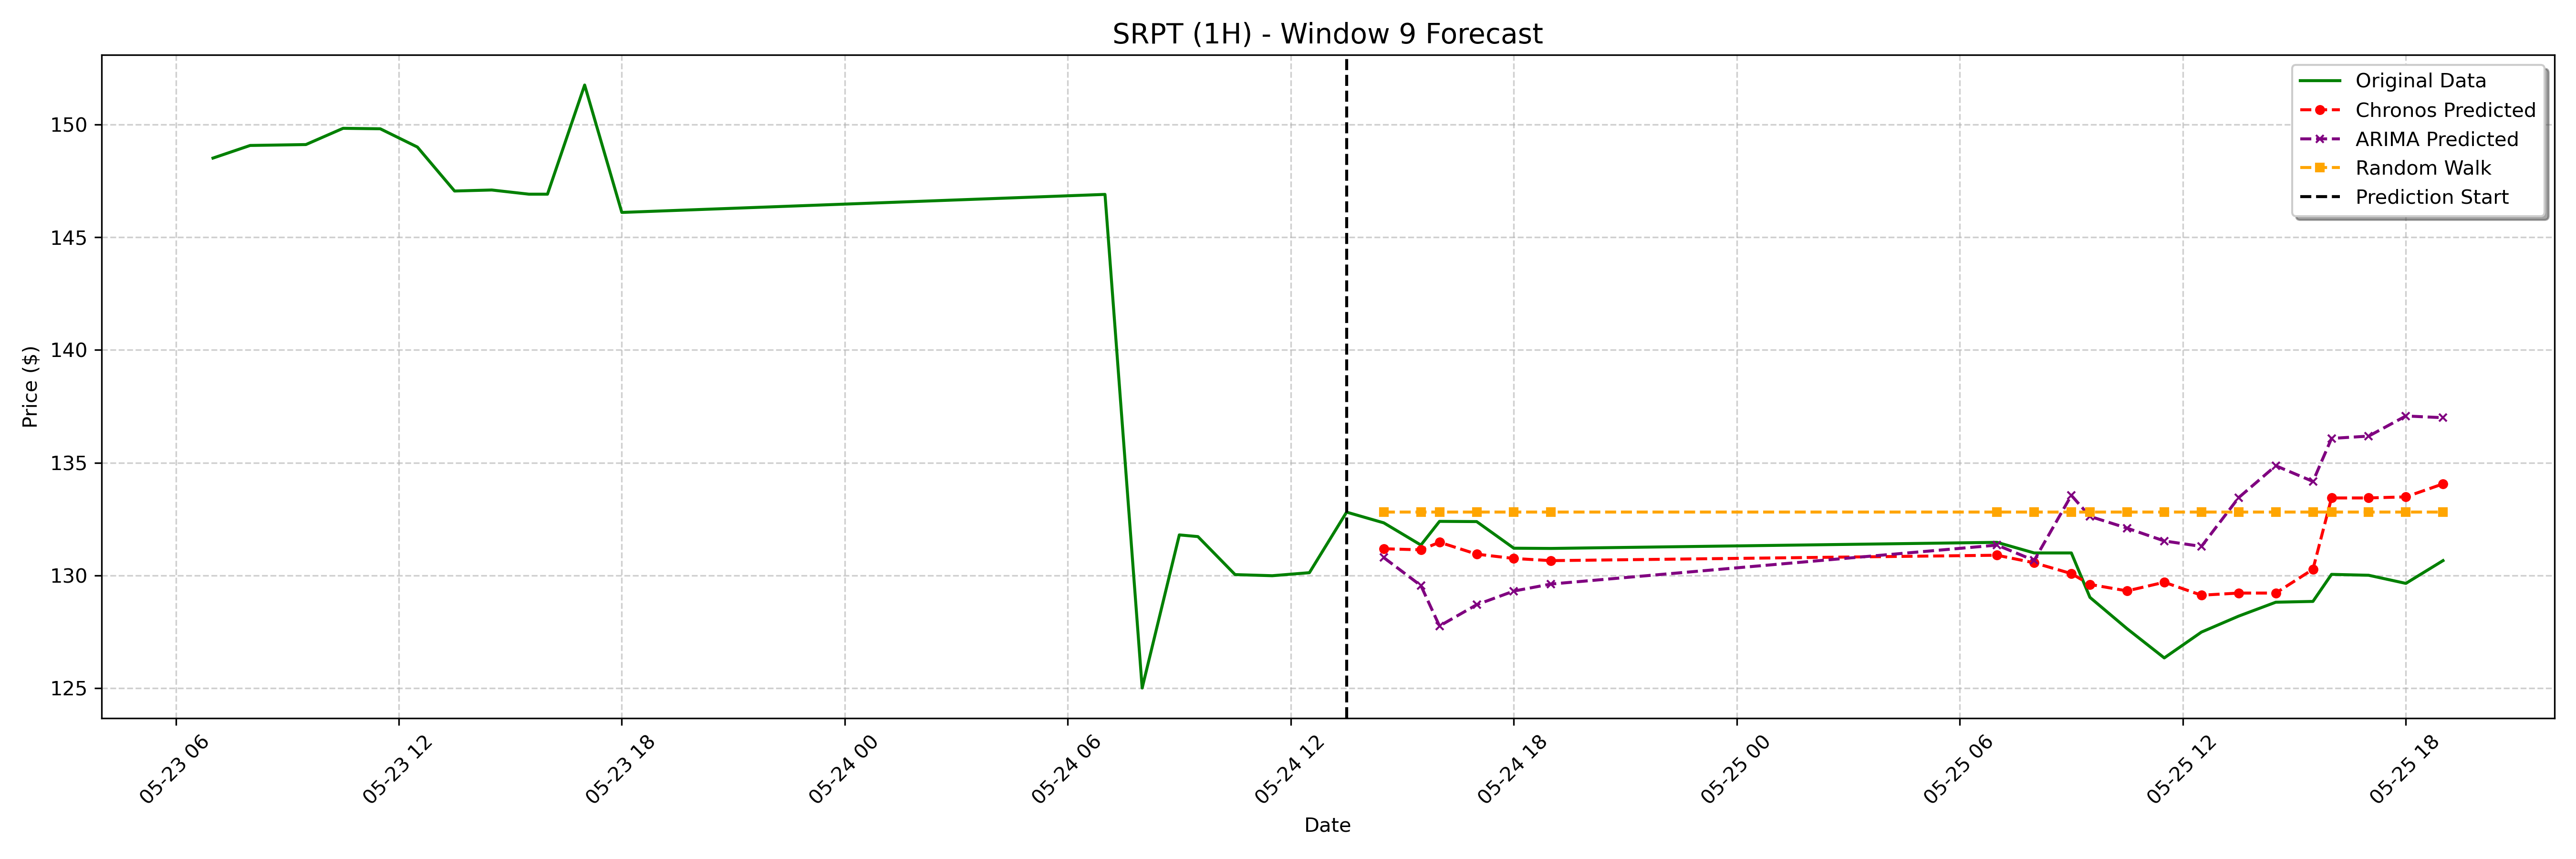

The table this chart was drawn from, first rows:
date, actual, chronos_forecast, arima_forecast, random_walk_forecast
2023-05-24 14:30:00-04:00, 132.3, 131.2, 130.8, 132.8
2023-05-24 15:30:00-04:00, 131.3, 131.1, 129.6, 132.8
2023-05-24 16:00:00-04:00, 132.4, 131.5, 127.8, 132.8
2023-05-24 17:00:00-04:00, 132.4, 130.9, 128.7, 132.8
2023-05-24 18:00:00-04:00, 131.2, 130.8, 129.3, 132.8
2023-05-24 19:00:00-04:00, 131.2, 130.7, 129.6, 132.8
2023-05-25 07:00:00-04:00, 131.5, 130.9, 131.3, 132.8
2023-05-25 08:00:00-04:00, 131.0, 130.6, 130.7, 132.8
2023-05-25 09:00:00-04:00, 131.0, 130.1, 133.6, 132.8
2023-05-25 09:30:00-04:00, 129, 129.6, 132.6, 132.8
2023-05-25 10:30:00-04:00, 127.6, 129.3, 132.1, 132.8
2023-05-25 11:30:00-04:00, 126.3, 129.7, 131.5, 132.8
2023-05-25 12:30:00-04:00, 127.5, 129.1, 131.3, 132.8
2023-05-25 13:30:00-04:00, 128.2, 129.2, 133.5, 132.8
2023-05-25 14:30:00-04:00, 128.8, 129.2, 134.9, 132.8
2023-05-25 15:30:00-04:00, 128.8, 130.3, 134.2, 132.8
2023-05-25 16:00:00-04:00, 130.1, 133.4, 136.1, 132.8
2023-05-25 17:00:00-04:00, 130, 133.4, 136.2, 132.8
2023-05-25 18:00:00-04:00, 129.7, 133.5, 137.1, 132.8
2023-05-25 19:00:00-04:00, 130.7, 134.1, 137, 132.8
